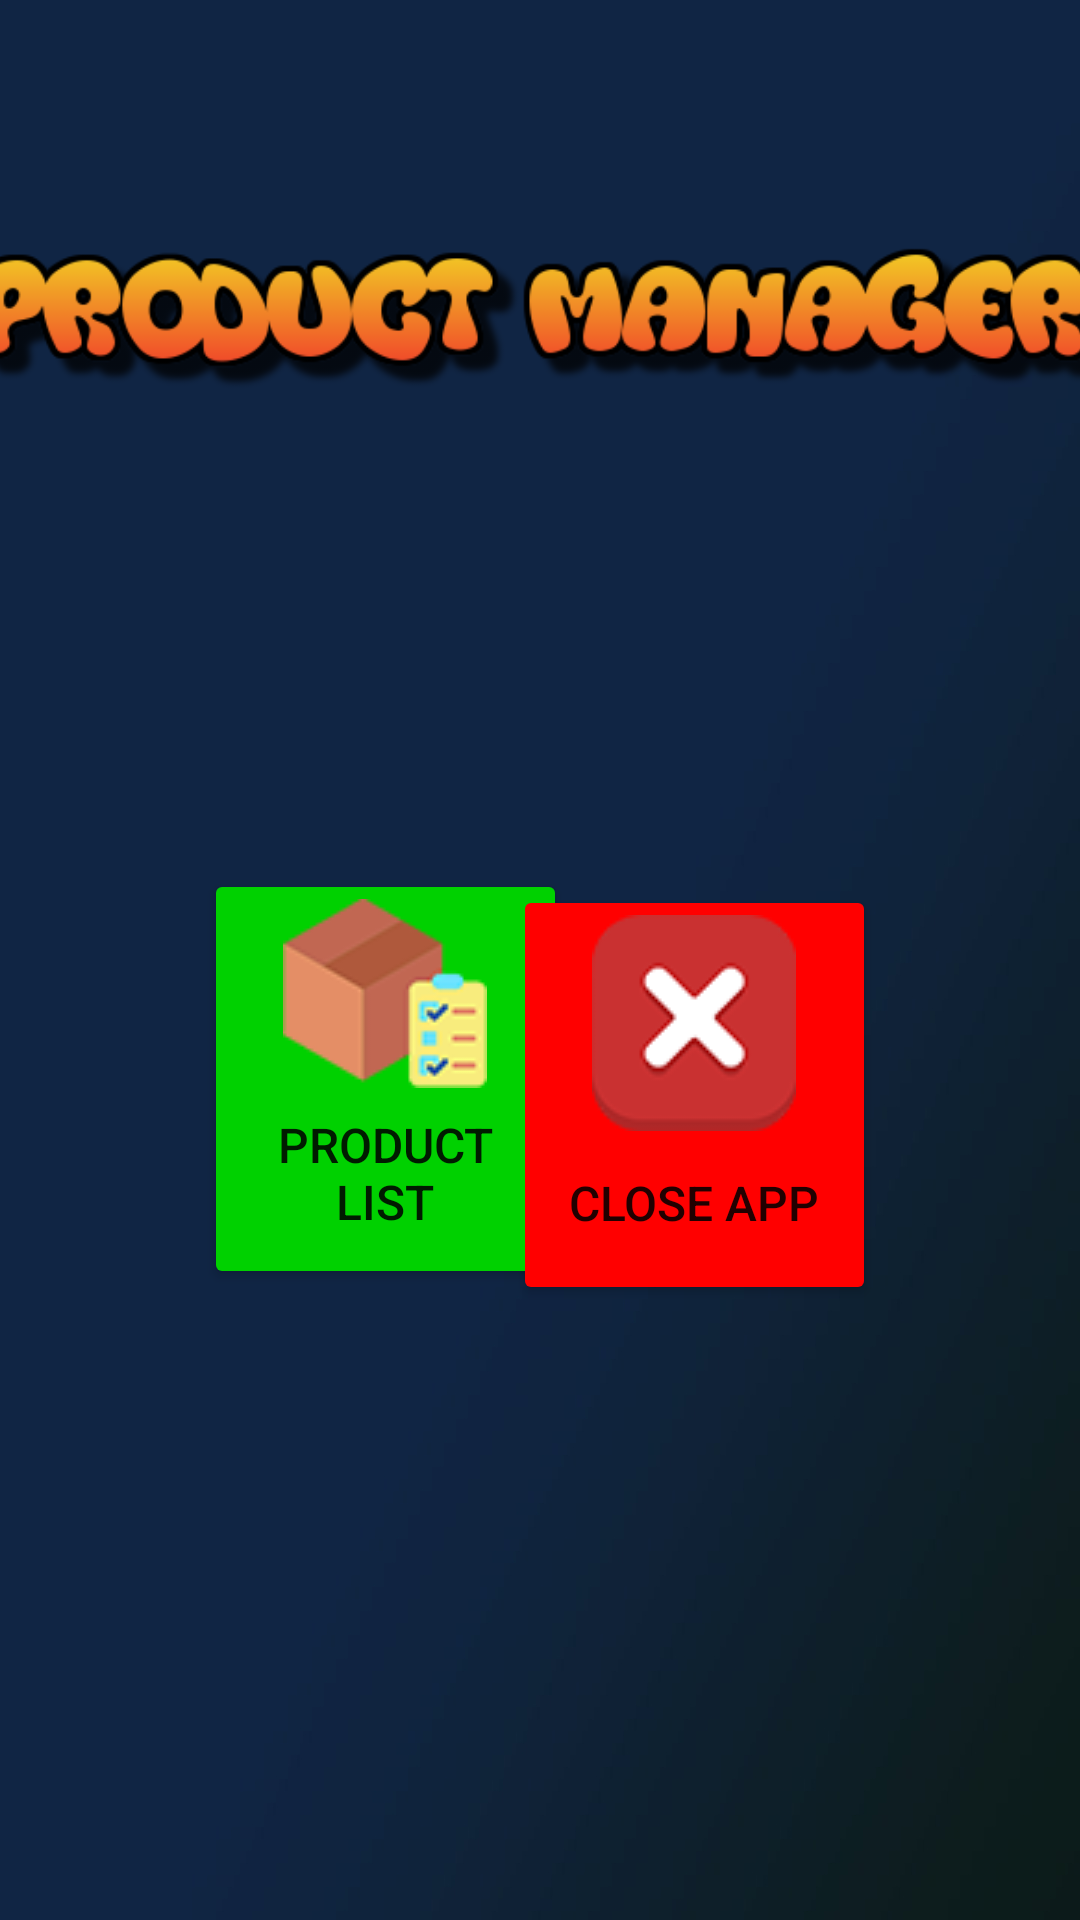

This screen was rendered from an Android layout file. Write that file and the resources it references.
<!-- AndroidManifest.xml: application theme Theme.BatalSQLMidtermProject -->
<!-- res/layout/activity_main.xml -->
<?xml version="1.0" encoding="utf-8"?>
<androidx.constraintlayout.widget.ConstraintLayout xmlns:android="http://schemas.android.com/apk/res/android"
    xmlns:app="http://schemas.android.com/apk/res-auto"
    xmlns:tools="http://schemas.android.com/tools"
    android:layout_width="match_parent"
    android:layout_height="match_parent"
    android:background="@drawable/landing_page_background"
    tools:context=".MainActivity">

    <ImageView
        android:id="@+id/imageView"
        android:layout_width="393dp"
        android:layout_height="165dp"
        android:layout_marginTop="24dp"
        android:src="@drawable/product_manager_logo"
        app:layout_constraintEnd_toEndOf="parent"
        app:layout_constraintStart_toStartOf="parent"
        app:layout_constraintTop_toTopOf="parent" />

    <Button
        android:id="@+id/productImageButton"
        android:layout_width="121dp"
        android:layout_height="140dp"
        android:layout_marginStart="68dp"
        android:layout_marginTop="88dp"
        android:backgroundTint="#00D100"
        android:drawableTop="@drawable/box"
        android:foregroundTint="#000000"
        android:text="PRODUCT LIST"
        android:textSize="16sp"
        app:layout_constraintBottom_toBottomOf="parent"
        app:layout_constraintStart_toStartOf="parent"
        app:layout_constraintTop_toBottomOf="@+id/imageView"
        app:layout_constraintVertical_bias="0.057" />

    <Button
        android:id="@+id/exitButtonImageButton"
        android:layout_width="121dp"
        android:layout_height="140dp"
        android:layout_marginTop="106dp"
        android:layout_marginEnd="68dp"
        android:layout_marginBottom="296dp"
        android:backgroundTint="#FF0000"
        android:drawableTop="@drawable/exit_logo"
        android:foregroundTint="#000000"
        android:text="CLOSE APP"
        android:textSize="16sp"
        app:layout_constraintBottom_toBottomOf="parent"
        app:layout_constraintEnd_toEndOf="parent"
        app:layout_constraintTop_toBottomOf="@+id/imageView"
        app:layout_constraintVertical_bias="0.0" />

</androidx.constraintlayout.widget.ConstraintLayout>
<!-- resources referenced by this layout -->
<resources>
  <!-- drawable box: png bitmap (drawable, 4691 bytes) -->
  <!-- drawable exit_logo: png bitmap (drawable, 3249 bytes) -->
  <!-- drawable landing_page_background: jpg bitmap (drawable, 58272 bytes) -->
  <!-- drawable product_manager_logo: png bitmap (drawable, 28388 bytes) -->
  <style name="Theme.BatalSQLMidtermProject" parent="Theme.MaterialComponents.DayNight.NoActionBar">
          
          <item name="colorPrimary">@color/purple_500</item>
          <item name="colorPrimaryVariant">@color/purple_700</item>
          <item name="colorOnPrimary">@color/white</item>
          
          <item name="colorSecondary">@color/teal_200</item>
          <item name="colorSecondaryVariant">@color/teal_700</item>
          <item name="colorOnSecondary">@color/black</item>
          
          <item name="android:statusBarColor" tools:targetApi="l">?attr/colorPrimaryVariant</item>
          
      </style>
  <!-- not gathered from this repository: default colours our renderer supplied (Android Studio template values) -->
  <color name="purple_500">#FF6200EE</color>
  <color name="purple_700">#FF3700B3</color>
  <color name="teal_200">#FF03DAC5</color>
  <color name="teal_700">#FF018786</color>
  <color name="black">#FF000000</color>
  <color name="white">#FFFFFFFF</color>
</resources>
